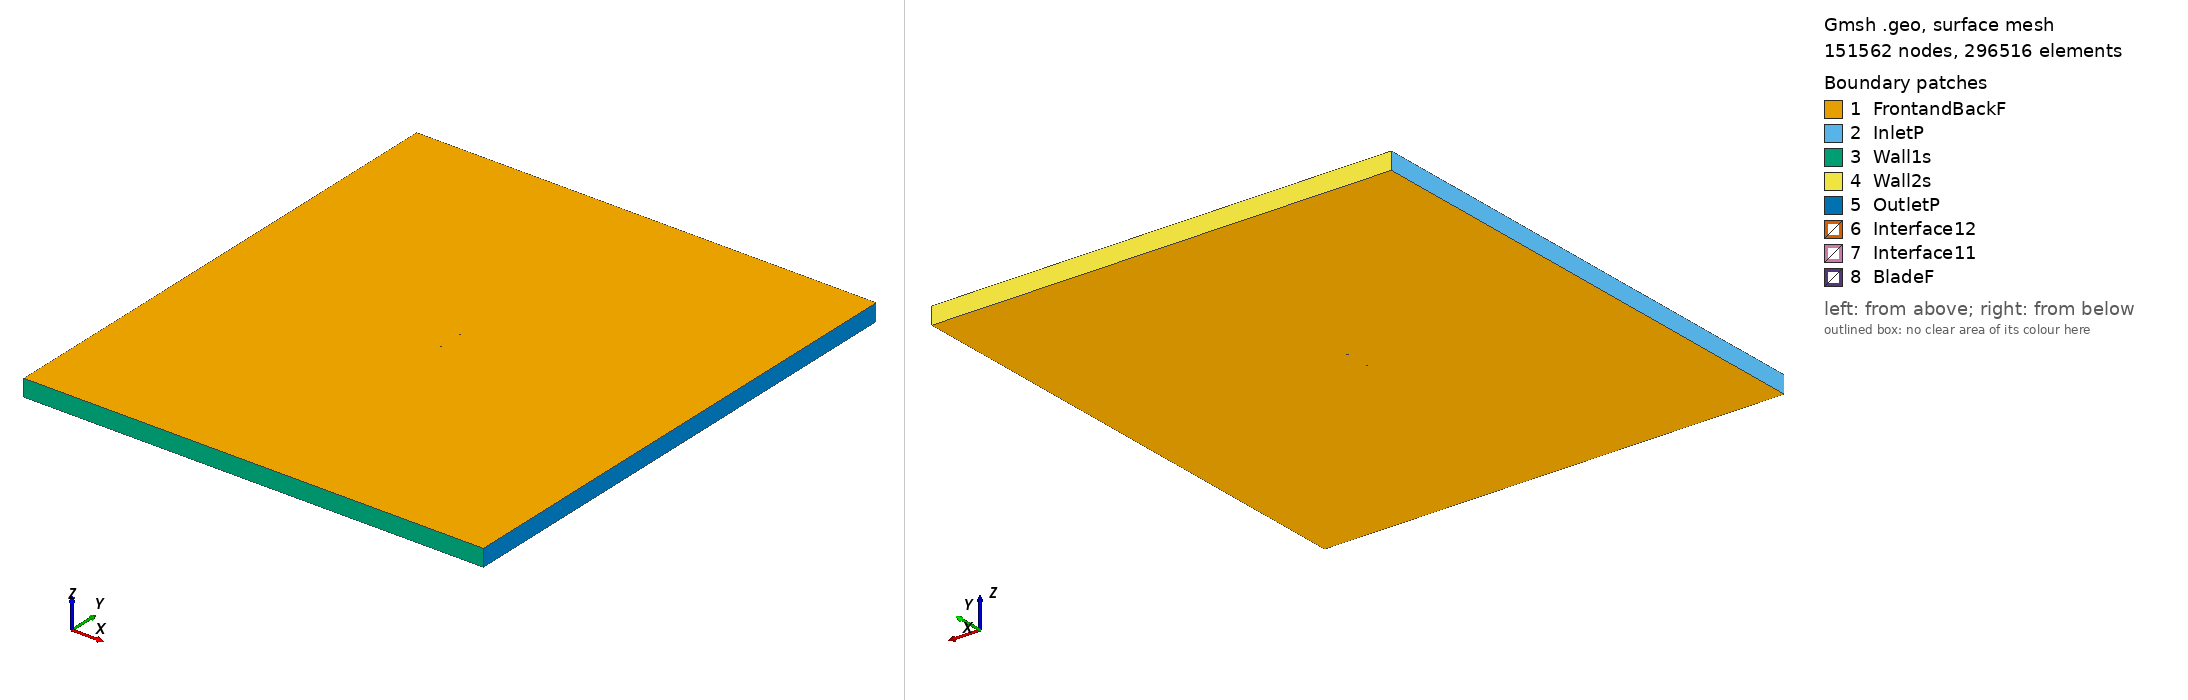

Gmsh geometry script, surface-meshed: 151562 nodes, 296516 surface elements. Boundary patches (legend numbers): 1 FrontandBackF, 2 InletP, 3 Wall1s, 4 Wall2s, 5 OutletP, 6 Interface12, 7 Interface11, 8 BladeF. Left view from above one corner, right view from below the opposite corner. Legend entries are the model's physical surfaces. The drawing asked Gmsh for element sizes between 1% and 20% of the model's largest extent; the script's own settings can give other sizes.

=== fx71l150_tsr_0.77678_aoa_-3.2298.geo (drawn) ===
SetFactory("OpenCASCADE");

Point(1) = {0.074839, 0.743862, 0, 1.0};
Point(2) = {0.070205, 0.744058, 0, 1.0};
Point(3) = {0.063857, 0.744369, 0, 1.0};
Point(4) = {0.060287, 0.744598, 0, 1.0};
Point(5) = {0.056478, 0.744799, 0, 1.0};
Point(6) = {0.052440, 0.745097, 0, 1.0};
Point(7) = {0.048198, 0.745346, 0, 1.0};
Point(8) = {0.043757, 0.745723, 0, 1.0};
Point(9) = {0.039147, 0.746096, 0, 1.0};
Point(10) = {0.034371, 0.746763, 0, 1.0};
Point(11) = {0.029469, 0.747337, 0, 1.0};
Point(12) = {0.024454, 0.747986, 0, 1.0};
Point(13) = {0.019358, 0.748514, 0, 1.0};
Point(14) = {0.014196, 0.748990, 0, 1.0};
Point(15) = {0.008997, 0.749374, 0, 1.0};
Point(16) = {0.003778, 0.749709, 0, 1.0};
Point(17) = {-0.001432, 0.749895, 0, 1.0};
Point(18) = {-0.006615, 0.750000, 0, 1.0};
Point(19) = {-0.011747, 0.749954, 0, 1.0};
Point(20) = {-0.016808, 0.749849, 0, 1.0};
Point(21) = {-0.021772, 0.749592, 0, 1.0};
Point(22) = {-0.026624, 0.749281, 0, 1.0};
Point(23) = {-0.031338, 0.748843, 0, 1.0};
Point(24) = {-0.035900, 0.748363, 0, 1.0};
Point(25) = {-0.040285, 0.747774, 0, 1.0};
Point(26) = {-0.044479, 0.747156, 0, 1.0};
Point(27) = {-0.048460, 0.746443, 0, 1.0};
Point(28) = {-0.052216, 0.745705, 0, 1.0};
Point(29) = {-0.055727, 0.744897, 0, 1.0};
Point(30) = {-0.058982, 0.744079, 0, 1.0};
Point(31) = {-0.061962, 0.743192, 0, 1.0};
Point(32) = {-0.064660, 0.742321, 0, 1.0};
Point(33) = {-0.067062, 0.741403, 0, 1.0};
Point(34) = {-0.069158, 0.740501, 0, 1.0};
Point(35) = {-0.070939, 0.739574, 0, 1.0};
Point(36) = {-0.072398, 0.738692, 0, 1.0};
Point(37) = {-0.073527, 0.737760, 0, 1.0};
Point(38) = {-0.074331, 0.736984, 0, 1.0};
Point(39) = {-0.074784, 0.735967, 0, 1.0};
Point(40) = {-0.074881, 0.734668, 0, 1.0};
Point(41) = {-0.074639, 0.733389, 0, 1.0};
Point(42) = {-0.074074, 0.732429, 0, 1.0};
Point(43) = {-0.073188, 0.731749, 0, 1.0};
Point(44) = {-0.071961, 0.730950, 0, 1.0};
Point(45) = {-0.070412, 0.730238, 0, 1.0};
Point(46) = {-0.068538, 0.729516, 0, 1.0};
Point(47) = {-0.066354, 0.728856, 0, 1.0};
Point(48) = {-0.063864, 0.728214, 0, 1.0};
Point(49) = {-0.061085, 0.727652, 0, 1.0};
Point(50) = {-0.058025, 0.727106, 0, 1.0};
Point(51) = {-0.054698, 0.726659, 0, 1.0};
Point(52) = {-0.051118, 0.726252, 0, 1.0};
Point(53) = {-0.047303, 0.725941, 0, 1.0};
Point(54) = {-0.043267, 0.725681, 0, 1.0};
Point(55) = {-0.039031, 0.725538, 0, 1.0};
Point(56) = {-0.034606, 0.725446, 0, 1.0};
Point(57) = {-0.030019, 0.725482, 0, 1.0};
Point(58) = {-0.025286, 0.725577, 0, 1.0};
Point(59) = {-0.020430, 0.725815, 0, 1.0};
Point(60) = {-0.015469, 0.726117, 0, 1.0};
Point(61) = {-0.010429, 0.726583, 0, 1.0};
Point(62) = {-0.005324, 0.727114, 0, 1.0};
Point(63) = {-0.000185, 0.727802, 0, 1.0};
Point(64) = {0.004971, 0.728573, 0, 1.0};
Point(65) = {0.010119, 0.729493, 0, 1.0};
Point(66) = {0.015242, 0.730460, 0, 1.0};
Point(67) = {0.020317, 0.731512, 0, 1.0};
Point(68) = {0.025322, 0.732611, 0, 1.0};
Point(69) = {0.030232, 0.733819, 0, 1.0};
Point(70) = {0.035038, 0.734941, 0, 1.0};
Point(71) = {0.039709, 0.736142, 0, 1.0};
Point(72) = {0.044248, 0.737031, 0, 1.0};
Point(73) = {0.048618, 0.737905, 0, 1.0};
Point(74) = {0.052805, 0.738630, 0, 1.0};
Point(75) = {0.056784, 0.739381, 0, 1.0};
Point(76) = {0.060546, 0.740008, 0, 1.0};
Point(77) = {0.064068, 0.740638, 0, 1.0};
Point(78) = {0.070340, 0.741661, 0, 1.0};
Point(79) = {0.074923, 0.742377, 0, 1.0};
Point(80) = {-0.074839, -0.743862, 0, 1.0};
Point(81) = {-0.070205, -0.744058, 0, 1.0};
Point(82) = {-0.063857, -0.744369, 0, 1.0};
Point(83) = {-0.060287, -0.744598, 0, 1.0};
Point(84) = {-0.056478, -0.744799, 0, 1.0};
Point(85) = {-0.052440, -0.745097, 0, 1.0};
Point(86) = {-0.048198, -0.745346, 0, 1.0};
Point(87) = {-0.043757, -0.745723, 0, 1.0};
Point(88) = {-0.039147, -0.746096, 0, 1.0};
Point(89) = {-0.034371, -0.746763, 0, 1.0};
Point(90) = {-0.029469, -0.747337, 0, 1.0};
Point(91) = {-0.024454, -0.747986, 0, 1.0};
Point(92) = {-0.019358, -0.748514, 0, 1.0};
Point(93) = {-0.014196, -0.748990, 0, 1.0};
Point(94) = {-0.008997, -0.749374, 0, 1.0};
Point(95) = {-0.003778, -0.749709, 0, 1.0};
Point(96) = {0.001432, -0.749895, 0, 1.0};
Point(97) = {0.006615, -0.750000, 0, 1.0};
Point(98) = {0.011747, -0.749954, 0, 1.0};
Point(99) = {0.016808, -0.749849, 0, 1.0};
Point(100) = {0.021772, -0.749592, 0, 1.0};
Point(101) = {0.026624, -0.749281, 0, 1.0};
Point(102) = {0.031338, -0.748843, 0, 1.0};
Point(103) = {0.035900, -0.748363, 0, 1.0};
Point(104) = {0.040285, -0.747774, 0, 1.0};
Point(105) = {0.044479, -0.747156, 0, 1.0};
Point(106) = {0.048460, -0.746443, 0, 1.0};
Point(107) = {0.052216, -0.745705, 0, 1.0};
Point(108) = {0.055727, -0.744897, 0, 1.0};
Point(109) = {0.058982, -0.744079, 0, 1.0};
Point(110) = {0.061962, -0.743192, 0, 1.0};
Point(111) = {0.064660, -0.742321, 0, 1.0};
Point(112) = {0.067062, -0.741403, 0, 1.0};
Point(113) = {0.069158, -0.740501, 0, 1.0};
Point(114) = {0.070939, -0.739574, 0, 1.0};
Point(115) = {0.072398, -0.738692, 0, 1.0};
Point(116) = {0.073527, -0.737760, 0, 1.0};
Point(117) = {0.074331, -0.736984, 0, 1.0};
Point(118) = {0.074784, -0.735967, 0, 1.0};
Point(119) = {0.074881, -0.734668, 0, 1.0};
Point(120) = {0.074639, -0.733389, 0, 1.0};
Point(121) = {0.074074, -0.732429, 0, 1.0};
Point(122) = {0.073188, -0.731749, 0, 1.0};
Point(123) = {0.071961, -0.730950, 0, 1.0};
Point(124) = {0.070412, -0.730238, 0, 1.0};
Point(125) = {0.068538, -0.729516, 0, 1.0};
Point(126) = {0.066354, -0.728856, 0, 1.0};
Point(127) = {0.063864, -0.728214, 0, 1.0};
Point(128) = {0.061085, -0.727652, 0, 1.0};
Point(129) = {0.058025, -0.727106, 0, 1.0};
Point(130) = {0.054698, -0.726659, 0, 1.0};
Point(131) = {0.051118, -0.726252, 0, 1.0};
Point(132) = {0.047303, -0.725941, 0, 1.0};
Point(133) = {0.043267, -0.725681, 0, 1.0};
Point(134) = {0.039031, -0.725538, 0, 1.0};
Point(135) = {0.034606, -0.725446, 0, 1.0};
Point(136) = {0.030019, -0.725482, 0, 1.0};
Point(137) = {0.025286, -0.725577, 0, 1.0};
Point(138) = {0.020430, -0.725815, 0, 1.0};
Point(139) = {0.015469, -0.726117, 0, 1.0};
Point(140) = {0.010429, -0.726583, 0, 1.0};
Point(141) = {0.005324, -0.727114, 0, 1.0};
Point(142) = {0.000185, -0.727802, 0, 1.0};
Point(143) = {-0.004971, -0.728573, 0, 1.0};
Point(144) = {-0.010119, -0.729493, 0, 1.0};
Point(145) = {-0.015242, -0.730460, 0, 1.0};
Point(146) = {-0.020317, -0.731512, 0, 1.0};
Point(147) = {-0.025322, -0.732611, 0, 1.0};
Point(148) = {-0.030232, -0.733819, 0, 1.0};
Point(149) = {-0.035038, -0.734941, 0, 1.0};
Point(150) = {-0.039709, -0.736142, 0, 1.0};
Point(151) = {-0.044248, -0.737031, 0, 1.0};
Point(152) = {-0.048618, -0.737905, 0, 1.0};
Point(153) = {-0.052805, -0.738630, 0, 1.0};
Point(154) = {-0.056784, -0.739381, 0, 1.0};
Point(155) = {-0.060546, -0.740008, 0, 1.0};
Point(156) = {-0.064068, -0.740638, 0, 1.0};
Point(157) = {-0.070340, -0.741661, 0, 1.0};
Point(158) = {-0.074923, -0.742377, 0, 1.0};

// Lines: first blade (splines 1-4)
Spline(1) = {1:24};
Spline(2) = {24:56};
Spline(3) = {56:79};
Spline(4) = {79,1};

// Lines: second blade (splines 5-8)
Spline(5) = {80:103};
Spline(6) = {103:135};
Spline(7) = {135:158};
Spline(8) = {158,80};

// Outer domain (points 20001-4 and lines)
Point(159) = {-13.50000000, -15.00000000, 0, 1.0};
Point(160) = {-13.50000000, 15.00000000, 0, 1.0};
Point(161) = {13.50000000, 15.00000000, 0, 1.0};
Point(162) = {13.50000000, -15.00000000, 0, 1.0};
Line(11) = {159, 160};
Line(12) = {160, 161};
Line(13) = {161, 162};
Line(14) = {159, 162};

// Interface (between moving and stationary domain) (circles)
Circle(9) = {0, 0, 0, 0.80000000, 0, 2*Pi};
Circle(10) = {0, 0, 0, 0.80000000, 0, 2*Pi};

// Loops collect Lines/Splines/etc (blade1, blade2, domain, first circle)
Line Loop(1) = {1:4};
Line Loop(2) = {5:8};
Line Loop(3) = {11,12,13,-14};
Line Loop(4) = {9};

// BooleanDifference cuts out the circle/interface from the domain
Plane Surface(1) = {3};
Plane Surface(2) = {4};
BooleanDifference{ Surface{1}; Delete;}{ Surface{2}; Delete;}

// This one cuts out the blades from the inner circle/interface
Line Loop(6) = {10};
Plane Surface(5) = {6};
Plane Surface(6) = {1};
Plane Surface(7) = {2};
BooleanDifference{ Surface{5}; Delete;}{ Surface{6,7}; Delete;}

// extrude to 3rd dimension
Extrude {0, 0, 1} {Surface{1}; Surface{5}; Layers{1}; Recombine;}

// Physical Surfaces are the named boundaries (patches)
Physical Surface("Interface11") = {12};
Physical Surface("Interface12") = {10};

// sides of domain
Physical Surface("InletP") = {6};
Physical Surface("OutletP") = {9};

// top and bottom of domain
Physical Surface("Wall1s") = {7};
Physical Surface("Wall2s") = {8};

// Check FrontandBackF by ensuring there is nothing in the 3rd dimension
Physical Surface("FrontandBackF") = {1,11,5,21};
Physical Surface("BladeF") = {13:20};
Physical Volume("Turbine") = {2};
Physical Volume("Farfield") = {1};

// settings for airfoil boundary layer
Field[1] = BoundaryLayer;
Field[1].EdgesList = {1:8};
Field[1].hwall_n = 1e-3;
Field[1].thickness = 1.5e-2;
Field[1].ratio = 1.05;
Field[1].Quads = 1;
BoundaryLayer Field = 1;

// control points for mesh (blade and interface)
// floor((arc length / 1.5mm)/ 6) -> Transfinite Line
Transfinite Line {1,2,3,5,6,7} = 34 Using Progression 1;
Transfinite Line {4,8} = 2 Using Progression 1;
Transfinite Line {9, 15} = 800 Using Progression 1;

// For more information on gmsh syntax, visit http://gmsh.info/doc/texinfo/gmsh.html
